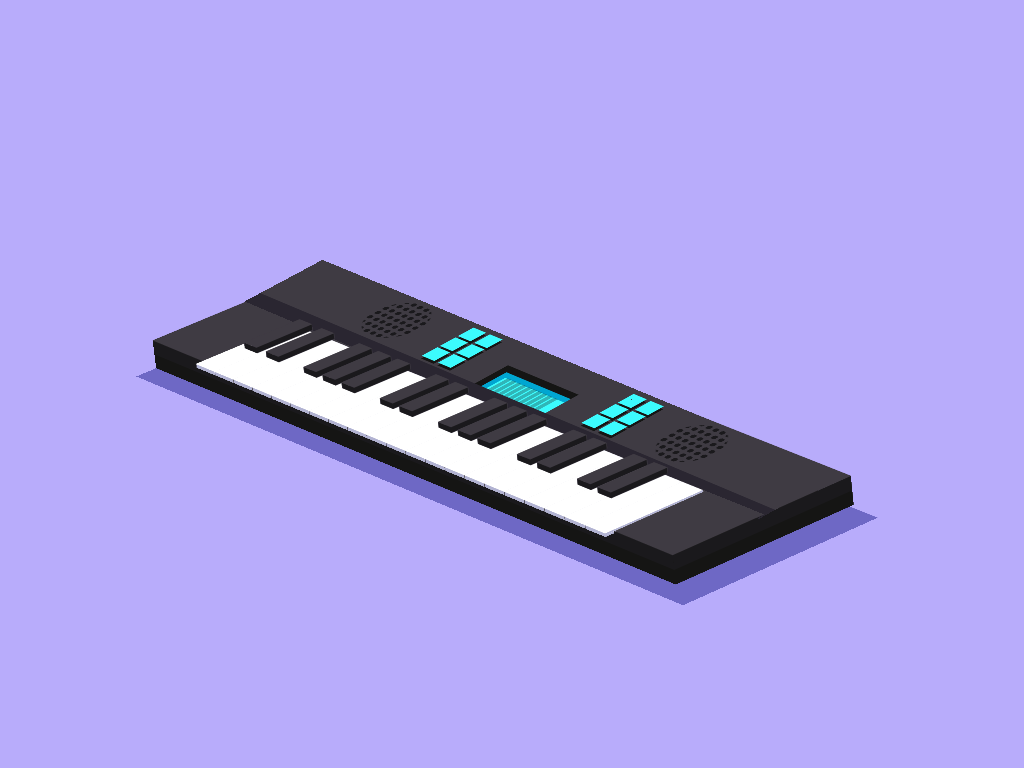

Here is a drawing made with CSS. Write the source that renders it.

<!-- file: piano-keyboard.html -->
<!doctype html>
<html lang="en">
<head>
  <meta charset="utf-8">
  <meta name="viewport" content="width=device-width, initial-scale=1">
  <title>Piano keyboard</title>
  <link rel="stylesheet" href="piano-keyboard.css">
</head>
<body>

<div class="main">
<div class="keyboard">
<div class="keyboard__front face-keyboard">
<div class="keyboard__f-top">
<div class="keyboard__speaker"></div>
<div class="keyboard__buttons">
<div class="keyboard__button"></div>
<div class="keyboard__button"></div>
<div class="keyboard__button"></div>
<div class="keyboard__button"></div>
<div class="keyboard__button"></div>
<div class="keyboard__button"></div>
</div>
<div class="keyboard__led">
<div class="keyboard__line">
<div class="keyboard__dot"></div>
<div class="keyboard__dot"></div>
<div class="keyboard__dot"></div>
<div class="keyboard__dot"></div>
<div class="keyboard__dot"></div>
</div>
<div class="keyboard__line">
<div class="keyboard__dot"></div>
<div class="keyboard__dot"></div>
<div class="keyboard__dot"></div>
<div class="keyboard__dot"></div>
<div class="keyboard__dot"></div>
</div>
<div class="keyboard__line">
<div class="keyboard__dot"></div>
<div class="keyboard__dot"></div>
<div class="keyboard__dot"></div>
<div class="keyboard__dot"></div>
<div class="keyboard__dot"></div>
</div>
<div class="keyboard__line">
<div class="keyboard__dot"></div>
<div class="keyboard__dot"></div>
<div class="keyboard__dot"></div>
<div class="keyboard__dot"></div>
<div class="keyboard__dot"></div>
</div>
<div class="keyboard__line">
<div class="keyboard__dot"></div>
<div class="keyboard__dot"></div>
<div class="keyboard__dot"></div>
<div class="keyboard__dot"></div>
<div class="keyboard__dot"></div>
</div>
<div class="keyboard__line">
<div class="keyboard__dot"></div>
<div class="keyboard__dot"></div>
<div class="keyboard__dot"></div>
<div class="keyboard__dot"></div>
<div class="keyboard__dot"></div>
</div>
<div class="keyboard__line">
<div class="keyboard__dot"></div>
<div class="keyboard__dot"></div>
<div class="keyboard__dot"></div>
<div class="keyboard__dot"></div>
<div class="keyboard__dot"></div>
</div>
<div class="keyboard__line">
<div class="keyboard__dot"></div>
<div class="keyboard__dot"></div>
<div class="keyboard__dot"></div>
<div class="keyboard__dot"></div>
<div class="keyboard__dot"></div>
</div>
<div class="keyboard__line">
<div class="keyboard__dot"></div>
<div class="keyboard__dot"></div>
<div class="keyboard__dot"></div>
<div class="keyboard__dot"></div>
<div class="keyboard__dot"></div>
</div>
<div class="keyboard__line">
<div class="keyboard__dot"></div>
<div class="keyboard__dot"></div>
<div class="keyboard__dot"></div>
<div class="keyboard__dot"></div>
<div class="keyboard__dot"></div>
</div>
</div>
<div class="keyboard__buttons">
<div class="keyboard__button"></div>
<div class="keyboard__button"></div>
<div class="keyboard__button"></div>
<div class="keyboard__button"></div>
<div class="keyboard__button"></div>
<div class="keyboard__button"></div>
</div>
<div class="keyboard__speaker"></div>
</div>
<div class="keyboard__f-bottom">
<div class="key">
<div class="key__front face-key key__front-1"></div>
<div class="key__back face-key"></div>
<div class="key__right face-key"></div>
<div class="key__left face-key"></div>
<div class="key__top face-key"></div>
<div class="key__bottom face-key"></div>
</div>
<div class="key">
<div class="key__front face-key key__front-2"></div>
<div class="key__back face-key"></div>
<div class="key__right face-key"></div>
<div class="key__left face-key"></div>
<div class="key__top face-key"></div>
<div class="key__bottom face-key"></div>
</div>
<div class="key">
<div class="key__front face-key key__front-3"></div>
<div class="key__back face-key"></div>
<div class="key__right face-key"></div>
<div class="key__left face-key"></div>
<div class="key__top face-key"></div>
<div class="key__bottom face-key"></div>
</div>
<div class="key">
<div class="key__front face-key key__front-4"></div>
<div class="key__back face-key"></div>
<div class="key__right face-key"></div>
<div class="key__left face-key"></div>
<div class="key__top face-key"></div>
<div class="key__bottom face-key"></div>
</div>
<div class="key">
<div class="key__front face-key key__front-5"></div>
<div class="key__back face-key"></div>
<div class="key__right face-key"></div>
<div class="key__left face-key"></div>
<div class="key__top face-key"></div>
<div class="key__bottom face-key"></div>
</div>
<div class="key">
<div class="key__front face-key key__front-6"></div>
<div class="key__back face-key"></div>
<div class="key__right face-key"></div>
<div class="key__left face-key"></div>
<div class="key__top face-key"></div>
<div class="key__bottom face-key"></div>
</div>
<div class="key">
<div class="key__front face-key key__front-7"></div>
<div class="key__back face-key"></div>
<div class="key__right face-key"></div>
<div class="key__left face-key"></div>
<div class="key__top face-key"></div>
<div class="key__bottom face-key"></div>
</div>
<div class="key">
<div class="key__front face-key key__front-8"></div>
<div class="key__back face-key"></div>
<div class="key__right face-key"></div>
<div class="key__left face-key"></div>
<div class="key__top face-key"></div>
<div class="key__bottom face-key"></div>
</div>
<div class="key">
<div class="key__front face-key key__front-9"></div>
<div class="key__back face-key"></div>
<div class="key__right face-key"></div>
<div class="key__left face-key"></div>
<div class="key__top face-key"></div>
<div class="key__bottom face-key"></div>
</div>
<div class="key">
<div class="key__front face-key key__front-10"></div>
<div class="key__back face-key"></div>
<div class="key__right face-key"></div>
<div class="key__left face-key"></div>
<div class="key__top face-key"></div>
<div class="key__bottom face-key"></div>
</div>
<div class="key">
<div class="key__front face-key key__front-11"></div>
<div class="key__back face-key"></div>
<div class="key__right face-key"></div>
<div class="key__left face-key"></div>
<div class="key__top face-key"></div>
<div class="key__bottom face-key"></div>
</div>
<div class="key">
<div class="key__front face-key key__front-12"></div>
<div class="key__back face-key"></div>
<div class="key__right face-key"></div>
<div class="key__left face-key"></div>
<div class="key__top face-key"></div>
<div class="key__bottom face-key"></div>
</div>
<div class="key">
<div class="key__front face-key key__front-13"></div>
<div class="key__back face-key"></div>
<div class="key__right face-key"></div>
<div class="key__left face-key"></div>
<div class="key__top face-key"></div>
<div class="key__bottom face-key"></div>
</div>
<div class="key">
<div class="key__front face-key key__front-14"></div>
<div class="key__back face-key"></div>
<div class="key__right face-key"></div>
<div class="key__left face-key"></div>
<div class="key__top face-key"></div>
<div class="key__bottom face-key"></div>
</div>
<div class="key">
<div class="key__front face-key key__front-15"></div>
<div class="key__back face-key"></div>
<div class="key__right face-key"></div>
<div class="key__left face-key"></div>
<div class="key__top face-key"></div>
<div class="key__bottom face-key"></div>
</div>
<div class="key">
<div class="key__front face-key key__front-16"></div>
<div class="key__back face-key"></div>
<div class="key__right face-key"></div>
<div class="key__left face-key"></div>
<div class="key__top face-key"></div>
<div class="key__bottom face-key"></div>
</div>
<div class="key">
<div class="key__front face-key key__front-17"></div>
<div class="key__back face-key"></div>
<div class="key__right face-key"></div>
<div class="key__left face-key"></div>
<div class="key__top face-key"></div>
<div class="key__bottom face-key"></div>
</div>
<div class="key">
<div class="key__front face-key key__front-18"></div>
<div class="key__back face-key"></div>
<div class="key__right face-key"></div>
<div class="key__left face-key"></div>
<div class="key__top face-key"></div>
<div class="key__bottom face-key"></div>
</div>
<div class="key">
<div class="key__front face-key key__front-19"></div>
<div class="key__back face-key"></div>
<div class="key__right face-key"></div>
<div class="key__left face-key"></div>
<div class="key__top face-key"></div>
<div class="key__bottom face-key"></div>
</div>
<div class="key">
<div class="key__front face-key key__front-20"></div>
<div class="key__back face-key"></div>
<div class="key__right face-key"></div>
<div class="key__left face-key"></div>
<div class="key__top face-key"></div>
<div class="key__bottom face-key"></div>
</div>
<div class="key">
<div class="key__front face-key key__front-21"></div>
<div class="key__back face-key"></div>
<div class="key__right face-key"></div>
<div class="key__left face-key"></div>
<div class="key__top face-key"></div>
<div class="key__bottom face-key"></div>
</div>
<div class="key key--black key--black-1">
<div class="key__front face-key"></div>
<div class="key__back face-key"></div>
<div class="key__right face-key"></div>
<div class="key__left face-key"></div>
<div class="key__top face-key"></div>
<div class="key__bottom face-key"></div>
</div>
<div class="key key--black key--black-2">
<div class="key__front face-key"></div>
<div class="key__back face-key"></div>
<div class="key__right face-key"></div>
<div class="key__left face-key"></div>
<div class="key__top face-key"></div>
<div class="key__bottom face-key"></div>
</div>
<div class="key key--black key--black-3">
<div class="key__front face-key"></div>
<div class="key__back face-key"></div>
<div class="key__right face-key"></div>
<div class="key__left face-key"></div>
<div class="key__top face-key"></div>
<div class="key__bottom face-key"></div>
</div>
<div class="key key--black key--black-4">
<div class="key__front face-key"></div>
<div class="key__back face-key"></div>
<div class="key__right face-key"></div>
<div class="key__left face-key"></div>
<div class="key__top face-key"></div>
<div class="key__bottom face-key"></div>
</div>
<div class="key key--black key--black-5">
<div class="key__front face-key"></div>
<div class="key__back face-key"></div>
<div class="key__right face-key"></div>
<div class="key__left face-key"></div>
<div class="key__top face-key"></div>
<div class="key__bottom face-key"></div>
</div>
<div class="key key--black key--black-6">
<div class="key__front face-key"></div>
<div class="key__back face-key"></div>
<div class="key__right face-key"></div>
<div class="key__left face-key"></div>
<div class="key__top face-key"></div>
<div class="key__bottom face-key"></div>
</div>
<div class="key key--black key--black-7">
<div class="key__front face-key"></div>
<div class="key__back face-key"></div>
<div class="key__right face-key"></div>
<div class="key__left face-key"></div>
<div class="key__top face-key"></div>
<div class="key__bottom face-key"></div>
</div>
<div class="key key--black key--black-8">
<div class="key__front face-key"></div>
<div class="key__back face-key"></div>
<div class="key__right face-key"></div>
<div class="key__left face-key"></div>
<div class="key__top face-key"></div>
<div class="key__bottom face-key"></div>
</div>
<div class="key key--black key--black-9">
<div class="key__front face-key"></div>
<div class="key__back face-key"></div>
<div class="key__right face-key"></div>
<div class="key__left face-key"></div>
<div class="key__top face-key"></div>
<div class="key__bottom face-key"></div>
</div>
<div class="key key--black key--black-10">
<div class="key__front face-key"></div>
<div class="key__back face-key"></div>
<div class="key__right face-key"></div>
<div class="key__left face-key"></div>
<div class="key__top face-key"></div>
<div class="key__bottom face-key"></div>
</div>
<div class="key key--black key--black-11">
<div class="key__front face-key"></div>
<div class="key__back face-key"></div>
<div class="key__right face-key"></div>
<div class="key__left face-key"></div>
<div class="key__top face-key"></div>
<div class="key__bottom face-key"></div>
</div>
<div class="key key--black key--black-12">
<div class="key__front face-key"></div>
<div class="key__back face-key"></div>
<div class="key__right face-key"></div>
<div class="key__left face-key"></div>
<div class="key__top face-key"></div>
<div class="key__bottom face-key"></div>
</div>
<div class="key key--black key--black-13">
<div class="key__front face-key"></div>
<div class="key__back face-key"></div>
<div class="key__right face-key"></div>
<div class="key__left face-key"></div>
<div class="key__top face-key"></div>
<div class="key__bottom face-key"></div>
</div>
<div class="key key--black key--black-14">
<div class="key__front face-key"></div>
<div class="key__back face-key"></div>
<div class="key__right face-key"></div>
<div class="key__left face-key"></div>
<div class="key__top face-key"></div>
<div class="key__bottom face-key"></div>
</div>
</div>
</div>
<div class="keyboard__back face-keyboard"></div>
<div class="keyboard__right face-keyboard"></div>
<div class="keyboard__left face-keyboard"></div>
<div class="keyboard__top face-keyboard"></div>
<div class="keyboard__bottom face-keyboard"></div>
</div>
</div>
</body>
</html>


/* file: piano-keyboard.css */
/* Ricardo Oliva Alonso · https://codepen.io/ricardoolivaalonso/pen/zYxGrdR
   Collection: https://github.com/pagespeed-pro/css-art.com/tree/1ce83a9cee23fec9a7b1d665c8b40f9d464c97ee/artwork/piano-keyboard */
/* Variables */
/* Reset */
*, *::after, *::before {
  margin: 0;
  padding: 0;
  box-sizing: border-box;
  transform-style: preserve-3d;
}

/* Generic */
body {
  width: 100%;
  height: 100vh;
  display: flex;
  justify-content: center;
  align-items: center;
  background-color: #B8ACFB;
  overflow: hidden;
}

.main {
  width: 800px;
  height: 600px;
  position: relative;
}
@media (max-width: 800px) {
  .main {
    transform: scale(0.8);
  }
}
@media (max-width: 700px) {
  .main {
    transform: scale(0.6);
  }
}
@media (max-width: 500px) {
  .main {
    transform: scale(0.5);
  }
}
@media (max-width: 400px) {
  .main {
    transform: scale(0.3);
  }
}

/*Base*/
.face-keyboard,
.face-key {
  position: absolute;
}

.keyboard {
  position: relative;
  left: 27%;
  top: 33%;
  transform-origin: bottom left;
  transform: perspective(10000px) rotateY(-16deg) rotateX(66deg) rotateZ(37deg);
  /**/
  /**/
}
.keyboard__front {
  width: 800px;
  height: 220px;
  transform: rotateY(0deg) translateZ(15px);
  background-color: #3F3B43;
}
.keyboard__back {
  width: 800px;
  height: 220px;
  transform: rotateY(180deg) translateZ(15px);
  background-color: #151514;
  box-shadow: 0px 25px 0 #6E68C5, -40px 5px 0 #6E68C5, -40px 25px 0 #6E68C5;
}
.keyboard__right {
  width: 30px;
  height: 220px;
  transform: rotateY(90deg) translateZ(785px);
  background-image: linear-gradient(to right, #1A191C 50%, #151514 50%);
}
.keyboard__left {
  width: 30px;
  height: 220px;
  transform: rotateY(-90deg) translateZ(15px);
  background-image: linear-gradient(to right, #1A191C 50%, #151514 50%);
}
.keyboard__top {
  width: 800px;
  height: 30px;
  transform: rotateX(90deg) translateZ(15px);
  background-color: #3F3B43;
}
.keyboard__bottom {
  width: 800px;
  height: 30px;
  transform: rotateX(-90deg) translateZ(205px);
  background-image: linear-gradient(to bottom, #1A191C 50%, #151514 50%);
}
.keyboard__f-top {
  display: flex;
  justify-content: center;
  align-items: flex-end;
  flex-wrap: nowrap;
  width: 803px;
  height: 100px;
  margin-top: 10px;
  border-bottom: 20px solid #2A2631;
  transform: translateZ(5px) rotateX(-6deg) rotateZ(0.9deg);
  background-color: #3F3B43;
}
.keyboard__led {
  position: relative;
  display: flex;
  justify-content: center;
  align-items: flex-end;
  width: 110px;
  height: 42px;
  background-color: #3CFBFE;
  border-top: 10px solid #151514;
  border-left: 10px solid #151514;
  box-shadow: inset 8px 8px 0 #00A6D1;
}
.keyboard__line {
  display: flex;
  flex-direction: column;
  justify-content: flex-end;
  align-items: center;
  height: 25px;
  padding: 0 1px;
  transform: rotateZ(180deg);
  overflow: hidden;
}
.keyboard__line:nth-of-type(1) {
  animation: line 1s ease-in alternate infinite 0.1s;
}
.keyboard__line:nth-of-type(2) {
  animation: line 1s ease-in alternate infinite 0.2s;
}
.keyboard__line:nth-of-type(3) {
  animation: line 1s ease-in alternate infinite 0.3s;
}
.keyboard__line:nth-of-type(4) {
  animation: line 1s ease-in alternate infinite 0.4s;
}
.keyboard__line:nth-of-type(5) {
  animation: line 1s ease-in alternate infinite 0.5s;
}
.keyboard__line:nth-of-type(6) {
  animation: line 1s ease-in alternate infinite 0.6s;
}
.keyboard__line:nth-of-type(7) {
  animation: line 1s ease-in alternate infinite 0.7s;
}
.keyboard__line:nth-of-type(8) {
  animation: line 1s ease-in alternate infinite 0.8s;
}
.keyboard__line:nth-of-type(9) {
  animation: line 1s ease-in alternate infinite 0.9s;
}
.keyboard__line:nth-of-type(10) {
  animation: line 1s ease-in alternate infinite 1s;
}
.keyboard__dot {
  height: 6px;
  width: 6px;
  flex-shrink: 0;
  background-color: rgba(21, 21, 20, 0.3);
}
.keyboard__buttons {
  display: flex;
  justify-content: center;
  align-items: center;
  flex-wrap: wrap;
  width: 60px;
  height: 80px;
  margin: 0 40px;
  padding: 5px 0;
}
.keyboard__button {
  height: 20px;
  width: 20px;
  margin: 0 3px;
  box-shadow: 4px 4px 0 #151514;
  background-color: #3CFBFE;
}
.keyboard__button:nth-of-type(2) {
  animation: button-1 1s infinite;
}
.keyboard__button:nth-of-type(3) {
  animation: button-1 2s infinite reverse;
}
.keyboard__button:nth-of-type(5) {
  animation: button-2 2s infinite;
}
.keyboard__button:nth-of-type(6) {
  animation: button-3 1.5s infinite;
}
.keyboard__speaker {
  width: 70px;
  height: 70px;
  background-color: #1A191C;
  border-radius: 50%;
  margin-bottom: 5px;
  background-image: radial-gradient(#1A191C 3px, transparent 3px);
  background-color: #3F3B43;
  background-position: 0 0, 4px 4px;
  background-size: 10px 10px;
}
.keyboard__f-bottom {
  position: relative;
  display: flex;
  justify-content: flex-start;
  align-items: flex-start;
  flex-wrap: nowrap;
  width: 630px;
  height: 120px;
  margin: 0 auto;
  padding-top: 1px;
  background-color: #FFFFFF;
}

.key {
  position: relative;
  width: 30px;
  z-index: 1000;
}
.key:nth-of-type(1) {
  animation: key-down-white 0.5s infinite alternate 0.0666666667s;
}
.key:nth-of-type(2) {
  animation: key-down-white 0.5s infinite alternate 0.1333333333s;
}
.key:nth-of-type(3) {
  animation: key-down-white 0.5s infinite alternate 0.2s;
}
.key:nth-of-type(4) {
  animation: key-down-white 0.5s infinite alternate 0.2666666667s;
}
.key:nth-of-type(5) {
  animation: key-down-white 0.5s infinite alternate 0.3333333333s;
}
.key:nth-of-type(6) {
  animation: key-down-white 0.5s infinite alternate 0.4s;
}
.key:nth-of-type(7) {
  animation: key-down-white 0.5s infinite alternate 0.4666666667s;
}
.key:nth-of-type(8) {
  animation: key-down-white 0.5s infinite alternate 0.5333333333s;
}
.key:nth-of-type(9) {
  animation: key-down-white 0.5s infinite alternate 0.6s;
}
.key:nth-of-type(10) {
  animation: key-down-white 0.5s infinite alternate 0.6666666667s;
}
.key:nth-of-type(11) {
  animation: key-down-white 0.5s infinite alternate 0.7333333333s;
}
.key:nth-of-type(12) {
  animation: key-down-white 0.5s infinite alternate 0.8s;
}
.key:nth-of-type(13) {
  animation: key-down-white 0.5s infinite alternate 0.8666666667s;
}
.key:nth-of-type(14) {
  animation: key-down-white 0.5s infinite alternate 0.9333333333s;
}
.key:nth-of-type(15) {
  animation: key-down-white 0.5s infinite alternate 1s;
}
.key:nth-of-type(16) {
  animation: key-down-white 0.5s infinite alternate 1.0666666667s;
}
.key:nth-of-type(17) {
  animation: key-down-white 0.5s infinite alternate 1.1333333333s;
}
.key:nth-of-type(18) {
  animation: key-down-white 0.5s infinite alternate 1.2s;
}
.key:nth-of-type(19) {
  animation: key-down-white 0.5s infinite alternate 1.2666666667s;
}
.key:nth-of-type(20) {
  animation: key-down-white 0.5s infinite alternate 1.3333333333s;
}
.key:nth-of-type(21) {
  animation: key-down-white 0.5s infinite alternate 1.4s;
}
.key__front {
  width: 30px;
  height: 120px;
  transform: rotateY(0deg) translateZ(2px);
  background-color: #FFFFFF;
}
.key__front-1 {
  animation: key-down-color 0.5s infinite alternate 0.0666666667s;
}
.key__front-2 {
  animation: key-down-color 0.5s infinite alternate 0.1333333333s;
}
.key__front-3 {
  animation: key-down-color 0.5s infinite alternate 0.2s;
}
.key__front-4 {
  animation: key-down-color 0.5s infinite alternate 0.2666666667s;
}
.key__front-5 {
  animation: key-down-color 0.5s infinite alternate 0.3333333333s;
}
.key__front-6 {
  animation: key-down-color 0.5s infinite alternate 0.4s;
}
.key__front-7 {
  animation: key-down-color 0.5s infinite alternate 0.4666666667s;
}
.key__front-8 {
  animation: key-down-color 0.5s infinite alternate 0.5333333333s;
}
.key__front-9 {
  animation: key-down-color 0.5s infinite alternate 0.6s;
}
.key__front-10 {
  animation: key-down-color 0.5s infinite alternate 0.6666666667s;
}
.key__front-11 {
  animation: key-down-color 0.5s infinite alternate 0.7333333333s;
}
.key__front-12 {
  animation: key-down-color 0.5s infinite alternate 0.8s;
}
.key__front-13 {
  animation: key-down-color 0.5s infinite alternate 0.8666666667s;
}
.key__front-14 {
  animation: key-down-color 0.5s infinite alternate 0.9333333333s;
}
.key__front-15 {
  animation: key-down-color 0.5s infinite alternate 1s;
}
.key__front-16 {
  animation: key-down-color 0.5s infinite alternate 1.0666666667s;
}
.key__front-17 {
  animation: key-down-color 0.5s infinite alternate 1.1333333333s;
}
.key__front-18 {
  animation: key-down-color 0.5s infinite alternate 1.2s;
}
.key__front-19 {
  animation: key-down-color 0.5s infinite alternate 1.2666666667s;
}
.key__front-20 {
  animation: key-down-color 0.5s infinite alternate 1.3333333333s;
}
.key__front-21 {
  animation: key-down-color 0.5s infinite alternate 1.4s;
}
.key__back {
  width: 30px;
  height: 120px;
  transform: rotateY(180deg) translateZ(2px);
  background-color: #B2B3D2;
}
.key__right {
  width: 4px;
  height: 120px;
  transform: rotateY(90deg) translateZ(28px);
  background-color: #B2B3D2;
}
.key__left {
  width: 4px;
  height: 120px;
  transform: rotateY(-90deg) translateZ(2px);
  background-color: #FFFFFF;
}
.key__top {
  width: 30px;
  height: 4px;
  transform: rotateX(90deg) translateZ(2px);
  background-color: #B2B3D2;
}
.key__bottom {
  width: 30px;
  height: 4px;
  transform: rotateX(-90deg) translateZ(118px);
  background-color: #B2B3D2;
  border-left: 1px solid #2A2631;
}
.key--black {
  position: absolute;
  transform: translateZ(8px);
  border-bottom: none;
  z-index: 2000;
}
.key--black-1 {
  left: 15px;
}
.key--black-2 {
  left: 50px;
}
.key--black-3 {
  left: 110px;
}
.key--black-4 {
  left: 140px;
}
.key--black-5 {
  left: 170px;
}
.key--black-6 {
  left: 230px;
}
.key--black-7 {
  left: 260px;
}
.key--black-8 {
  left: 320px;
}
.key--black-9 {
  left: 350px;
}
.key--black-10 {
  left: 380px;
}
.key--black-11 {
  left: 440px;
}
.key--black-12 {
  left: 470px;
}
.key--black-13 {
  left: 530px;
}
.key--black-14 {
  left: 560px;
}
.key--black-1 {
  animation: key-down-black 0.5s infinite alternate 0.0666666667s;
}
.key--black-2 {
  animation: key-down-black 0.5s infinite alternate 0.1333333333s;
}
.key--black-3 {
  animation: key-down-black 0.5s infinite alternate 0.2s;
}
.key--black-4 {
  animation: key-down-black 0.5s infinite alternate 0.2666666667s;
}
.key--black-5 {
  animation: key-down-black 0.5s infinite alternate 0.3333333333s;
}
.key--black-6 {
  animation: key-down-black 0.5s infinite alternate 0.4s;
}
.key--black-7 {
  animation: key-down-black 0.5s infinite alternate 0.4666666667s;
}
.key--black-8 {
  animation: key-down-black 0.5s infinite alternate 0.5333333333s;
}
.key--black-9 {
  animation: key-down-black 0.5s infinite alternate 0.6s;
}
.key--black-10 {
  animation: key-down-black 0.5s infinite alternate 0.6666666667s;
}
.key--black-11 {
  animation: key-down-black 0.5s infinite alternate 0.7333333333s;
}
.key--black-12 {
  animation: key-down-black 0.5s infinite alternate 0.8s;
}
.key--black-13 {
  animation: key-down-black 0.5s infinite alternate 0.8666666667s;
}
.key--black-14 {
  animation: key-down-black 0.5s infinite alternate 0.9333333333s;
}
.key--black-15 {
  animation: key-down-black 0.5s infinite alternate 1s;
}
.key--black .key__front {
  width: 20px;
  height: 70px;
  transform: rotateY(0deg) translateZ(3px);
  background-color: #3F3B43;
  border-right: none;
}
.key--black .key__back {
  width: 20px;
  height: 70px;
  transform: rotateY(180deg) translateZ(3px);
  background-color: #2A2631;
}
.key--black .key__right {
  width: 6px;
  height: 70px;
  transform: rotateY(90deg) translateZ(16px);
  background-color: #1A191C;
  border-bottom: none;
}
.key--black .key__left {
  width: 6px;
  height: 70px;
  transform: rotateY(-90deg) translateZ(3px);
  background-color: #3F3B43;
}
.key--black .key__top {
  width: 20px;
  height: 6px;
  transform: rotateX(90deg) translateZ(3px);
  background-color: #3F3B43;
}
.key--black .key__bottom {
  width: 20px;
  height: 6px;
  transform: rotateX(-90deg) translateZ(67px);
  background-color: #1A191C;
}

/**/
@keyframes key-down-color {
  0% {
    background-color: #88fdfe;
  }
  30%, 100% {
    background-color: #FFFFFF;
  }
}
@keyframes key-down-white {
  0% {
    transform: translateZ(0px) rotateX(-1deg);
    transform-origin: center;
  }
  30%, 100% {
    transform: translateZ(3px) rotateX(0deg);
    transform-origin: center;
  }
}
@keyframes key-down-black {
  0% {
    transform-origin: center;
    transform: translateZ(9px);
  }
  30%, 100% {
    transform: translateZ(8px);
    transform-origin: center;
  }
}
@keyframes line {
  0%, 100% {
    height: 60%;
  }
  24% {
    height: 80%;
  }
  25%, 30% {
    height: 85%;
  }
  55%, 60% {
    height: 65%;
  }
  61%, 65% {
    height: 90%;
  }
  80%, 82% {
    height: 50%;
  }
  83%, 90% {
    height: 40%;
  }
  95% {
    height: 40%;
  }
}
@keyframes button-1 {
  0% {
    background-color: #3CFBFE;
  }
  50%, 100% {
    background-color: #B8ACFB;
  }
}
@keyframes button-2 {
  0%, 40% {
    background-color: #FFA862;
  }
  50%, 100% {
    background-color: #3CFBFE;
  }
}
@keyframes button-3 {
  0%, 40% {
    background-color: #00D27F;
  }
  50%, 100% {
    background-color: #3CFBFE;
  }
}
